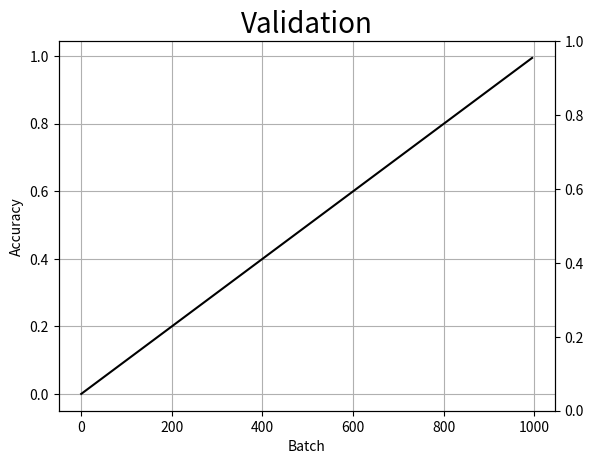

Recreate this plot in Python. (Note: this script raises an exception after producing the figure.)
import numpy as np
import matplotlib.pyplot as plt


def linear_geometric_curve(n, starting_value, end_value, geometric_component=0.5, linear_end=1.0, geometric_end=1.0):
    """
    Used for creating a linear combination of a linear curve and a geometric curve.
    I think it's nice for learning rates.
    :param int n: Length of sequence.
    :param float starting_value: Initial value of curve.
    :param float end_value: Final values of curve.
    :param float geometric_component: Relative importance of geometric component vs linear component (between 0 and 1).
    :param float linear_end: Relative end of linear component.
    :param float geometric_end: Relative end of geometric component.
    :return: np.ndarray
    """
    assert 0 <= geometric_component <= 1

    # Length of linear component and geometric component
    linear_length = int(n * linear_end)
    geometric_length = int(n * geometric_end)

    # Linear component
    linear_values = np.linspace(start=starting_value * (1 - geometric_component),
                                stop=end_value,
                                num=linear_length)

    # Geometric component
    geometric_values = np.geomspace(start=starting_value * geometric_component,
                                    stop=end_value * 1e-3,
                                    num=geometric_length)

    # Overall array
    curve = np.zeros(n)

    # Add components
    curve[:geometric_length] = geometric_values[:n]
    curve[:linear_length] += linear_values

    # Add constant components in case curves end before end of sequence
    if linear_end != n:
        curve[linear_length:] += end_value * (1 - geometric_component)
    if geometric_end != n:
        curve[geometric_length:] += end_value * geometric_component

    return curve


def primary_secondary_plot(primary_xs, primary_values, secondary_plots, x_limit,
                           secondary_colors=None, primary_label="", secondary_label="",
                           x_label="", title="", grid=True):
    if secondary_colors is None:
        secondary_colors = ["blue", "green", "red", "orange"]

    # Get axes
    ax1 = plt.gca()  # type: plt.Axes
    ax2 = plt.twinx(ax1)  # type: plt.Axes

    ###
    # Primary

    # Main plot
    ax1.plot(primary_xs, primary_values, '-', color="black")
    ax1.set_ylabel(primary_label, color="black")

    # Set x-label and title
    ax1.set_xlabel(x_label)
    ax1.set_title(title, fontsize=20)

    # Optional grid
    if grid:
        ax1.grid('on')

    # Set limits
    ax1.set_ylim(0, np.math.ceil(max(primary_values)))
    ax1.set_xlim(0, x_limit)

    ###
    # Secondary

    # X-values across batches
    x_values = range(x_limit)

    # Secondary axis is given learning rate
    for nr, values in enumerate(secondary_plots):
        if len(values) == x_limit:
            ax2.plot(x_values, values, color=secondary_colors[nr], alpha=1.0)
        else:
            ax2.plot(primary_xs, values, color=secondary_colors[nr], alpha=1.0)

    # Set limit of axes
    ax2.set_xlim(0, x_limit)

    # Ensure y-range is from zero
    ylim = tuple(ax2.get_ylim())
    ax2.set_ylim(0, ylim[1])

    # Mark ticks with first secondary color
    ax2.tick_params(axis='y', colors=secondary_colors[0])
    ax2.set_ylabel(secondary_label, color=secondary_colors[0])


if __name__ == "__main__":

    plt.close("all")

    n_batches = 1000

    # Make learning rates
    learning_rates = linear_geometric_curve(n=n_batches,
                                            starting_value=1e-11,
                                            end_value=1e-22,
                                            geometric_component=3. / 4,
                                            geometric_end=1)

    validation_x = range(0, n_batches, 5)
    validation = [val / n_batches for val in validation_x]

    primary_secondary_plot(
        primary_xs=validation_x,
        primary_values=validation,
        secondary_plots=[learning_rates],
        x_limit=n_batches,
        secondary_label="Learning rate",
        primary_label="Accuracy",
        title="Validation",
        x_label="Batch"
    )


